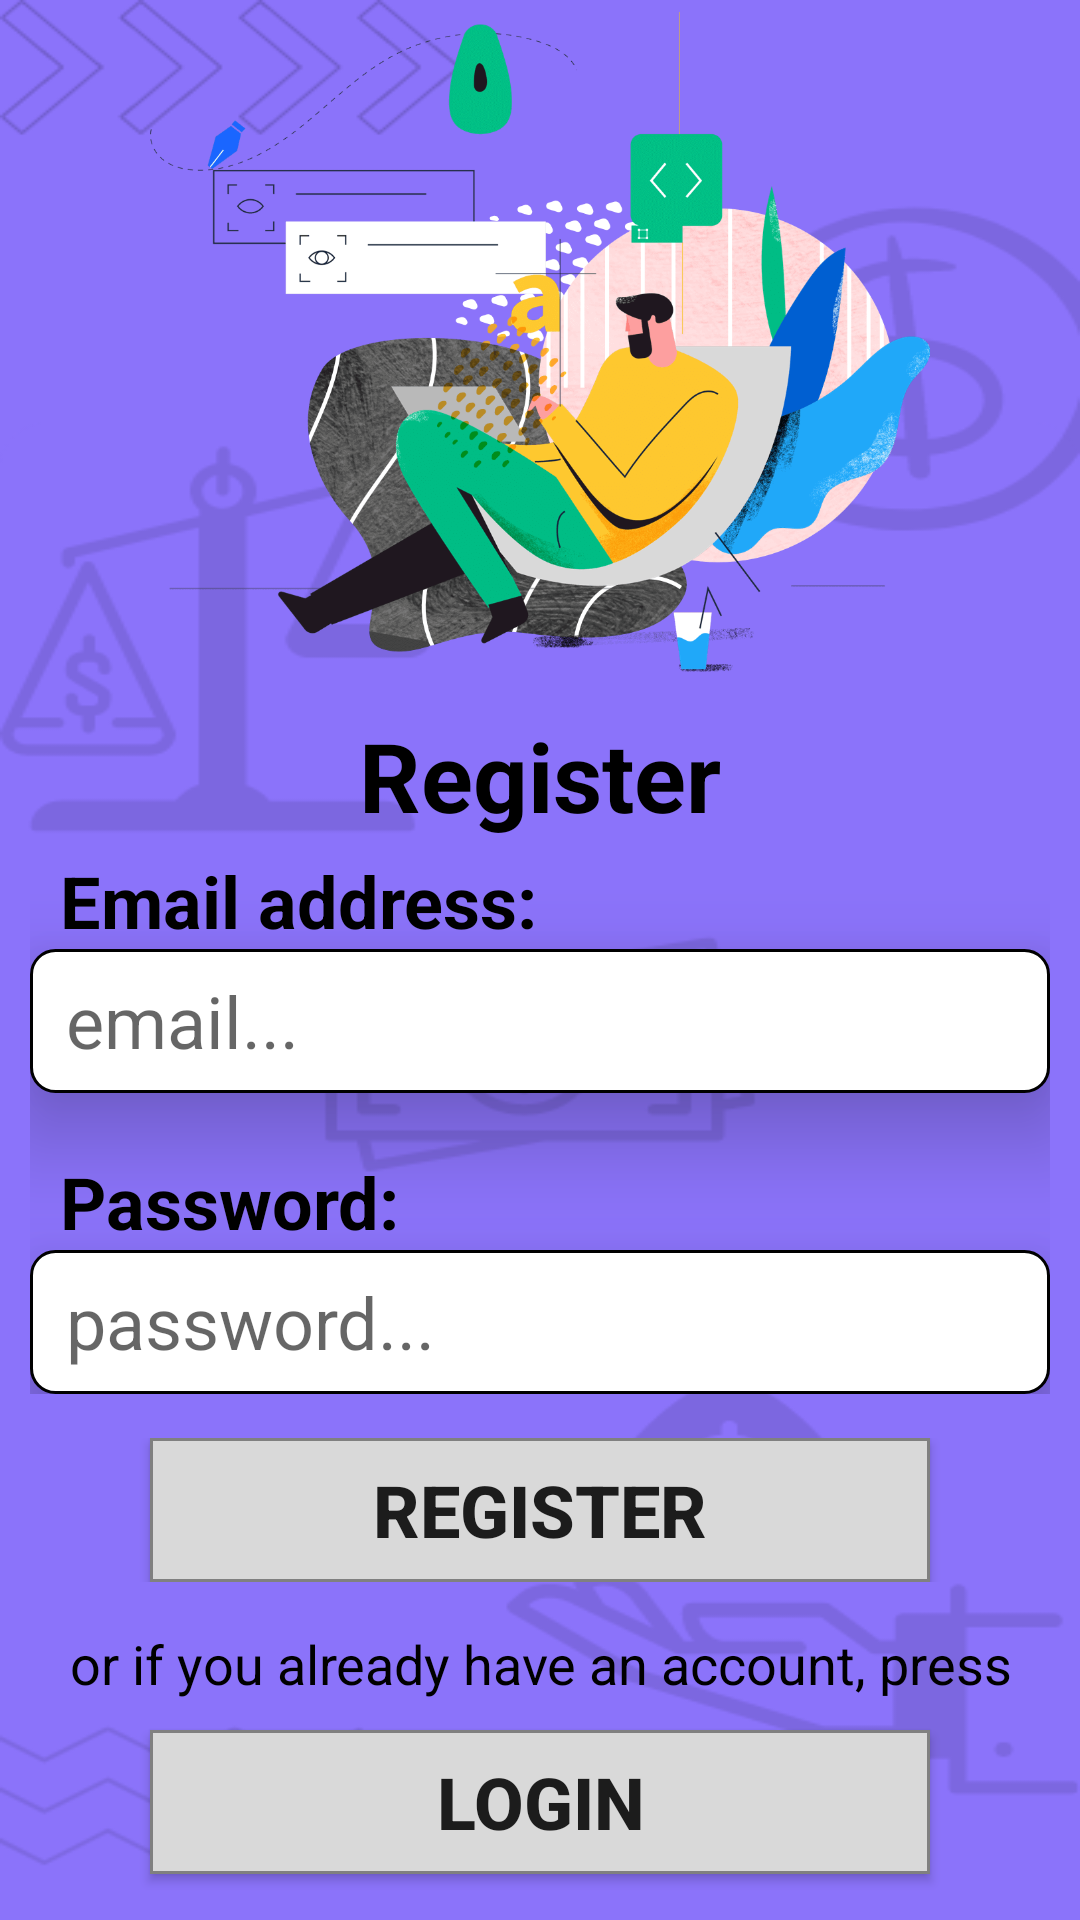

Layout XML and referenced resources for this Android screen:
<!-- AndroidManifest.xml: application theme Theme.MoneyManagement -->
<!-- res/layout/fragment_register.xml -->
<?xml version="1.0" encoding="utf-8"?>
<androidx.constraintlayout.widget.ConstraintLayout xmlns:android="http://schemas.android.com/apk/res/android"
    xmlns:tools="http://schemas.android.com/tools"
    android:layout_width="match_parent"
    android:layout_height="match_parent"
    xmlns:app="http://schemas.android.com/apk/res-auto"
    android:background="@drawable/login"
    tools:context=".ui.login.Register">

    <ImageView
        android:id="@+id/imageView6"
        android:layout_width="wrap_content"
        android:layout_height="220dp"
        android:layout_marginTop="4dp"
        app:layout_constraintEnd_toEndOf="parent"
        app:layout_constraintHorizontal_bias="0.0"
        app:layout_constraintStart_toStartOf="parent"
        app:layout_constraintTop_toTopOf="parent"
        app:srcCompat="@drawable/make_money" />

    <LinearLayout
        android:id="@+id/linearLayout12"
        android:layout_width="match_parent"
        android:layout_height="wrap_content"
        android:layout_margin="10dp"
        android:elevation="15dp"
        android:orientation="vertical"
        app:layout_constraintEnd_toEndOf="parent"
        app:layout_constraintStart_toStartOf="parent"
        app:layout_constraintTop_toBottomOf="@+id/imageView6">

        <LinearLayout
            android:layout_width="match_parent"
            android:layout_height="50dp"
            android:orientation="vertical">

            <TextView
                android:id="@+id/textView15"
                android:layout_width="match_parent"
                android:layout_height="match_parent"
                android:paddingTop="3dp"
                android:text="Register"
                android:textAlignment="center"
                android:textColor="@color/black"
                android:textSize="32sp"
                android:textStyle="bold" />
        </LinearLayout>

        <LinearLayout
            android:layout_width="match_parent"
            android:layout_height="match_parent"
            android:orientation="vertical">

            <TextView
                android:id="@+id/textView16"
                android:layout_width="match_parent"
                android:layout_height="wrap_content"
                android:paddingLeft="10dp"
                android:text="Email address:"
                android:textColor="@color/black"
                android:textSize="24sp"
                android:textStyle="bold" />

            <EditText
                android:id="@+id/edtEmail"
                android:layout_width="match_parent"
                android:layout_height="wrap_content"
                android:layout_marginBottom="20dp"
                android:background="@drawable/transaction_option_btn"
                android:elevation="20dp"
                android:ems="10"
                android:hint="email..."
                android:inputType="textEmailAddress"
                android:minHeight="48dp"
                android:paddingLeft="12dp"
                android:textColor="@color/black"
                android:textSize="24sp" />

            <TextView
                android:id="@+id/textView19"
                android:layout_width="match_parent"
                android:layout_height="wrap_content"
                android:paddingLeft="10dp"
                android:text="Password:"
                android:textColor="@color/black"
                android:textSize="24sp"
                android:textStyle="bold" />

            <EditText
                android:id="@+id/edtPassword"
                android:layout_width="match_parent"
                android:layout_height="wrap_content"
                android:background="@drawable/transaction_option_btn"
                android:elevation="20dp"
                android:ems="10"
                android:hint="password..."
                android:inputType="textPassword"
                android:minHeight="48dp"
                android:paddingLeft="12dp"
                android:textColor="@color/black"
                android:textSize="24sp" />
        </LinearLayout>
    </LinearLayout>

    <LinearLayout
        android:id="@+id/linearLayout15"
        android:layout_width="match_parent"
        android:layout_height="wrap_content"
        android:orientation="vertical"
        app:layout_constraintBottom_toBottomOf="parent"
        app:layout_constraintTop_toBottomOf="@+id/linearLayout12"
        app:layout_constraintVertical_bias="0.114"
        tools:layout_editor_absoluteX="0dp">

        <Button
            android:id="@+id/registerBtn"
            android:layout_width="match_parent"
            android:layout_height="wrap_content"
            android:layout_marginLeft="50dp"
            android:layout_marginRight="50dp"
            android:background="@drawable/account_background"
            android:elevation="20dp"
            android:text="Register"
            android:textSize="24sp"
            android:textStyle="bold" />

    </LinearLayout>

    <LinearLayout
        android:id="@+id/linearLayout16"
        android:layout_width="match_parent"
        android:layout_height="100dp"
        android:layout_marginTop="15dp"
        android:orientation="vertical"
        app:layout_constraintTop_toBottomOf="@+id/linearLayout15"
        tools:layout_editor_absoluteX="0dp">

        <TextView
            android:id="@+id/textView21"
            android:layout_width="match_parent"
            android:layout_height="wrap_content"
            android:layout_marginBottom="10dp"
            android:text="or if you already have an account, press"
            android:textAlignment="center"
            android:textColor="@color/black"
            android:textSize="18sp" />

        <Button
            android:id="@+id/loginBtn"
            android:layout_width="match_parent"
            android:layout_height="wrap_content"
            android:layout_marginLeft="50dp"
            android:layout_marginRight="50dp"
            android:background="@drawable/account_background"
            android:elevation="20dp"
            android:text="Login"
            android:textSize="24sp"
            android:textStyle="bold" />

    </LinearLayout>

    <LinearLayout
        android:layout_width="409dp"
        android:layout_height="76dp"
        android:orientation="vertical"
        app:layout_constraintBottom_toBottomOf="parent"
        app:layout_constraintEnd_toEndOf="parent"
        app:layout_constraintStart_toStartOf="parent"
        app:layout_constraintTop_toBottomOf="@+id/linearLayout16">

        <ProgressBar
            android:id="@+id/progressBar"
            style="?android:attr/progressBarStyle"
            android:layout_width="match_parent"
            android:layout_height="match_parent"
            android:visibility="gone"
            tools:layout_editor_absoluteX="215dp"
            tools:layout_editor_absoluteY="494dp" />
    </LinearLayout>

</androidx.constraintlayout.widget.ConstraintLayout>
<!-- resources referenced by this layout -->
<resources>
  <color name="black">#FF000000</color>
  <!-- drawable account_background (drawable) -->
  <?xml version="1.0" encoding="utf-8"?>
  <selector xmlns:android="http://schemas.android.com/apk/res/android">
      <item>
          <shape>
              <solid android:color="#d9d9d9"></solid>
              <stroke android:color="@color/gray3" android:width="1dp"></stroke>
          </shape>
      </item>
  </selector>
  <!-- drawable login: png bitmap (drawable, 26603 bytes) -->
  <!-- drawable make_money: png bitmap (drawable, 108554 bytes) -->
  <!-- drawable transaction_option_btn (drawable) -->
  <?xml version="1.0" encoding="utf-8"?>
  <selector xmlns:android="http://schemas.android.com/apk/res/android">
      <item>
          <shape>
              <solid android:color="@color/white"></solid>
              <corners android:radius="8dp"></corners>
              <stroke android:width="1dp" android:color="@color/black"></stroke>
          </shape>
      </item>
  </selector>
  <style name="Theme.MoneyManagement" parent="Theme.MaterialComponents.DayNight.NoActionBar.Bridge">
          
          <item name="colorPrimary">@color/purple_500</item>
          <item name="colorPrimaryVariant">@color/purple_700</item>
          <item name="colorOnPrimary">@color/white</item>
          
          <item name="colorSecondary">@color/teal_200</item>
          <item name="colorSecondaryVariant">@color/teal_700</item>
          <item name="colorOnSecondary">@color/black</item>
          
          <item name="android:statusBarColor">?attr/colorPrimaryVariant</item>
          
      </style>
  <color name="gray3">#808080</color>
  <color name="white">#FFFFFFFF</color>
  <color name="purple_500">#FF6200EE</color>
  <color name="purple_700">#FF3700B3</color>
  <color name="teal_200">#FF03DAC5</color>
  <color name="teal_700">#FF018786</color>
</resources>
